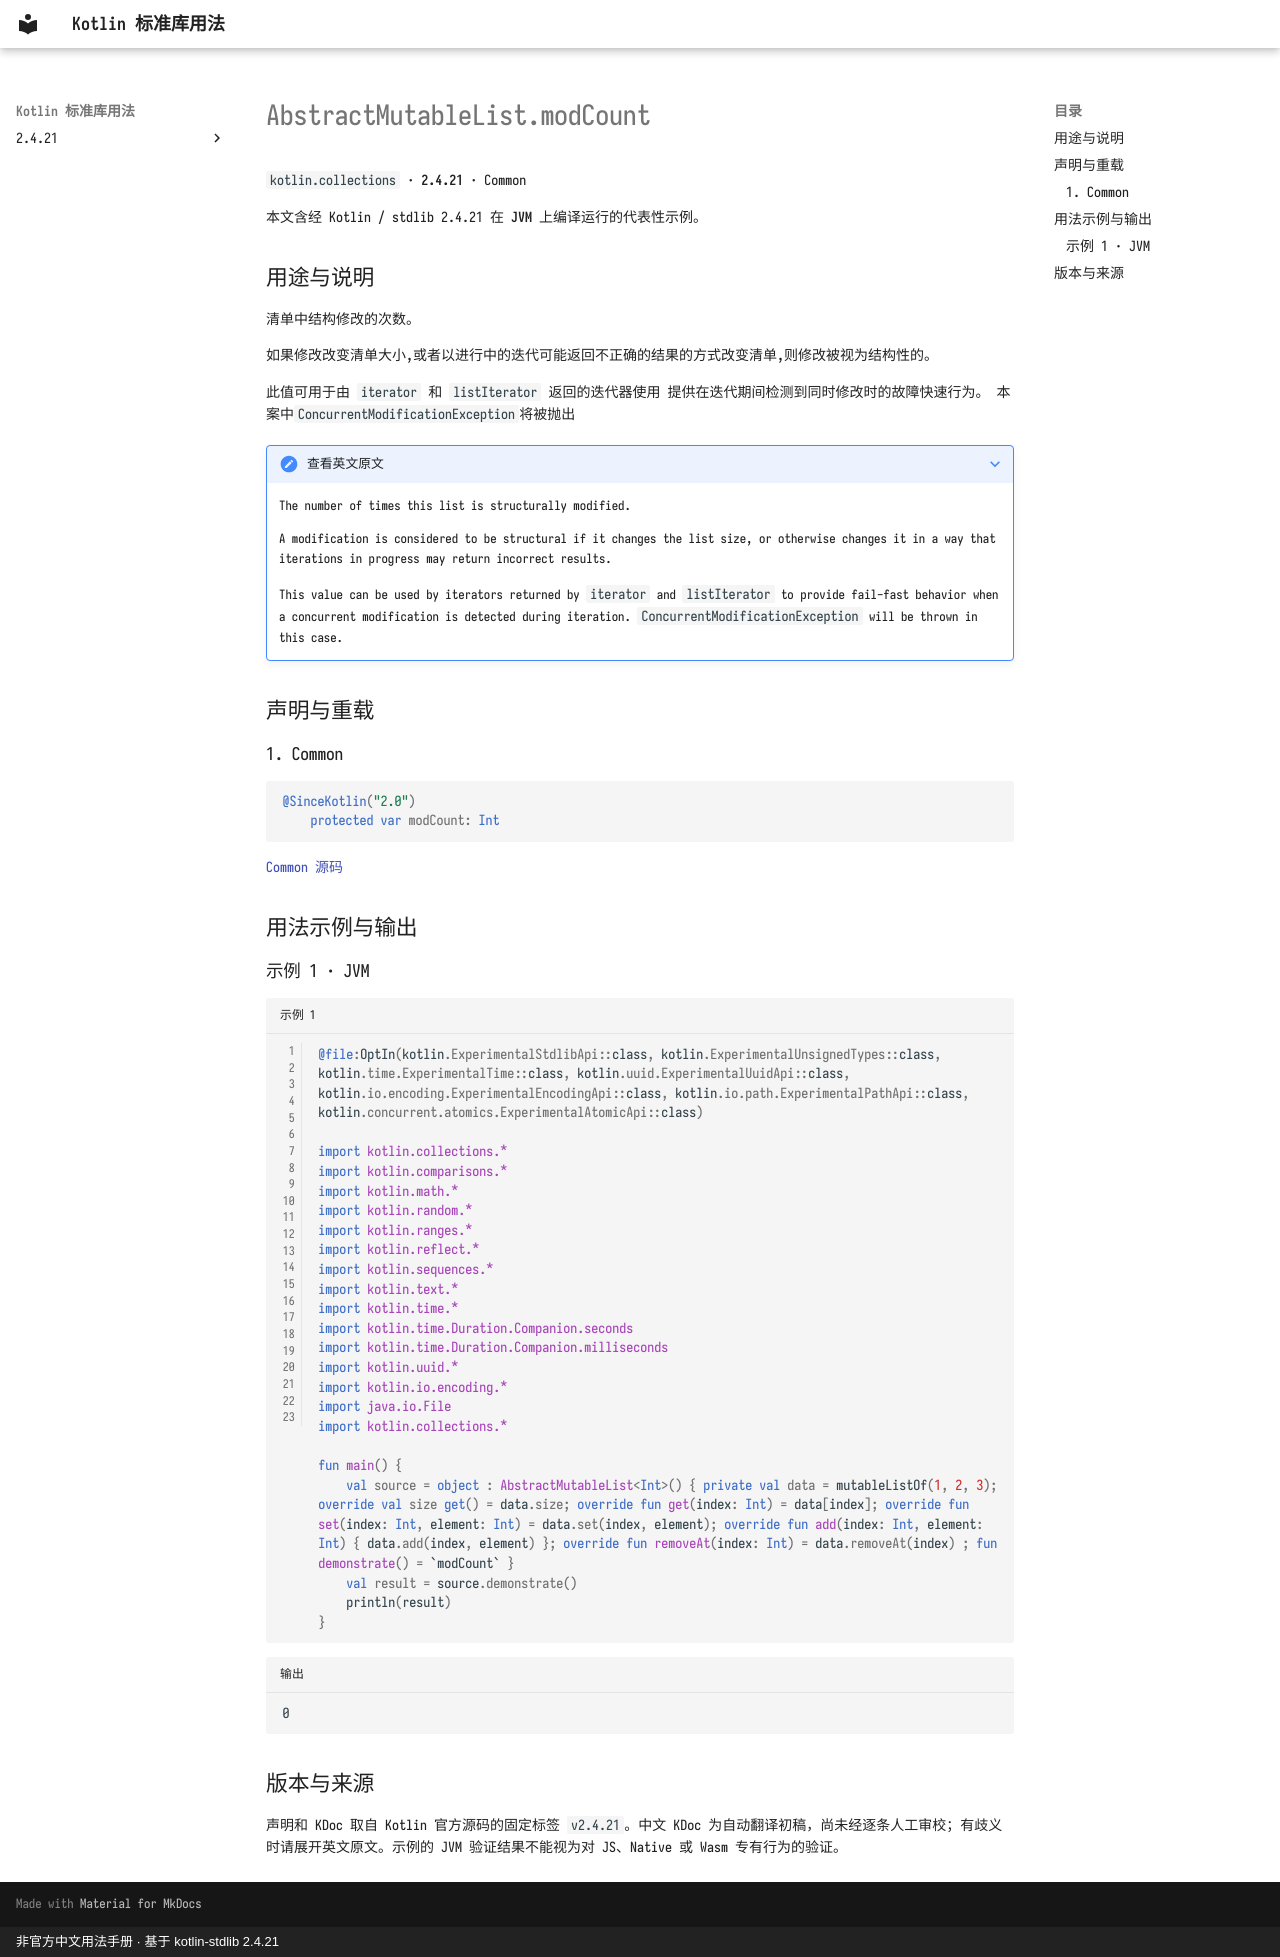

repository: oooooooko/kotlin-stdlib-docs · page: zh/api/kotlin.collections/abstractmutablelist-modcount--2aac9928/index.html · generator: mkdocs · copyright: 非官方中文用法手册 · 基于 kotlin-stdlib 2.4.21

# AbstractMutableList.modCount

`kotlin.collections` · **2.4.21** · Common

本文含经 Kotlin / stdlib 2.4.21 在 **JVM** 上编译运行的代表性示例。

## 用途与说明

清单中结构修改的次数。

如果修改改变清单大小,或者以进行中的迭代可能返回不正确的结果的方式改变清单,则修改被视为结构性的。

此值可用于由 `iterator` 和 `listIterator` 返回的迭代器使用
提供在迭代期间检测到同时修改时的故障快速行为。
本案中`ConcurrentModificationException`将被抛出

??? note "查看英文原文"

    The number of times this list is structurally modified.
    
    A modification is considered to be structural if it changes the list size,
    or otherwise changes it in a way that iterations in progress may return incorrect results.
    
    This value can be used by iterators returned by `iterator` and `listIterator`
    to provide fail-fast behavior when a concurrent modification is detected during iteration.
    `ConcurrentModificationException` will be thrown in this case.

## 声明与重载

### 1. Common

```kotlin
@SinceKotlin("2.0")
    protected var modCount: Int
```

[Common 源码](https://github.com/JetBrains/kotlin/blob/v2.4.21/libraries/stdlib/common/src/kotlin/collections/AbstractMutableList.kt#L14)

## 用法示例与输出

### 示例 1 · JVM

```kotlin title="示例 1" linenums="1"
@file:OptIn(kotlin.ExperimentalStdlibApi::class, kotlin.ExperimentalUnsignedTypes::class, kotlin.time.ExperimentalTime::class, kotlin.uuid.ExperimentalUuidApi::class, kotlin.io.encoding.ExperimentalEncodingApi::class, kotlin.io.path.ExperimentalPathApi::class, kotlin.concurrent.atomics.ExperimentalAtomicApi::class)

import kotlin.collections.*
import kotlin.comparisons.*
import kotlin.math.*
import kotlin.random.*
import kotlin.ranges.*
import kotlin.reflect.*
import kotlin.sequences.*
import kotlin.text.*
import kotlin.time.*
import kotlin.time.Duration.Companion.seconds
import kotlin.time.Duration.Companion.milliseconds
import kotlin.uuid.*
import kotlin.io.encoding.*
import java.io.File
import kotlin.collections.*

fun main() {
    val source = object : AbstractMutableList<Int>() { private val data = mutableListOf(1, 2, 3); override val size get() = data.size; override fun get(index: Int) = data[index]; override fun set(index: Int, element: Int) = data.set(index, element); override fun add(index: Int, element: Int) { data.add(index, element) }; override fun removeAt(index: Int) = data.removeAt(index) ; fun demonstrate() = `modCount` }
    val result = source.demonstrate()
    println(result)
}
```

```text title="输出"
0
```

## 版本与来源

声明和 KDoc 取自 Kotlin 官方源码的固定标签 `v2.4.21`。中文 KDoc 为自动翻译初稿，尚未经逐条人工审校；有歧义时请展开英文原文。示例的 JVM 验证结果不能视为对 JS、Native 或 Wasm 专有行为的验证。
